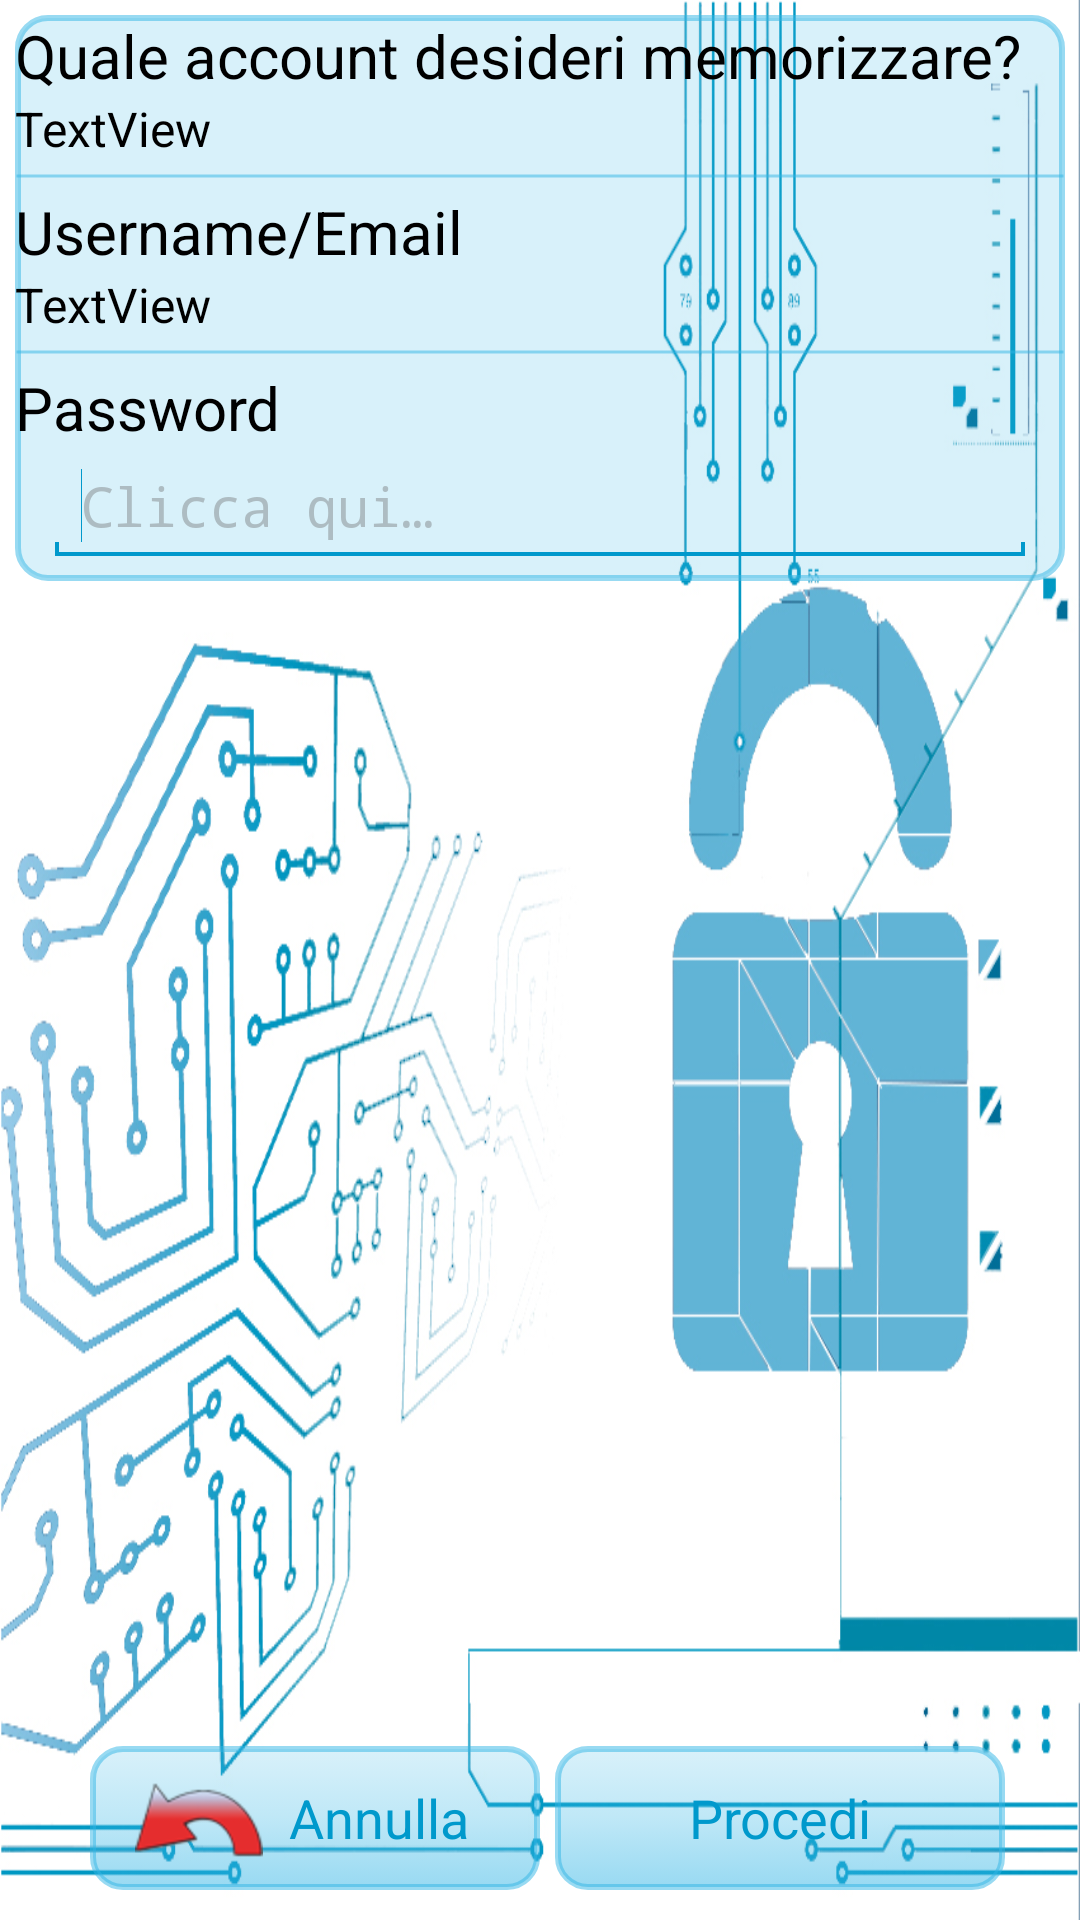

Layout XML and referenced resources for this Android screen:
<!-- AndroidManifest.xml: application theme AppTheme -->
<!-- res/layout/activity_modifica_servizio.xml -->
<?xml version="1.0" encoding="utf-8"?>
<FrameLayout xmlns:android="http://schemas.android.com/apk/res/android"
    android:layout_width="match_parent"
    android:layout_height="match_parent"
    android:background="@drawable/background_img" >

    <FrameLayout
        android:layout_width="match_parent"
        android:layout_height="match_parent"
        android:background="@color/backgroundColor" >

        <LinearLayout
            android:layout_width="match_parent"
            android:layout_height="wrap_content"
            android:layout_margin="5dp"
            android:background="@drawable/background_list"
            android:orientation="vertical" >

            <TextView
                android:id="@+id/textView1"
                style="@style/TextViewPersonal"
                android:layout_width="wrap_content"
                android:layout_height="wrap_content"
                android:text="@string/tipoServizio"
                android:textSize="20dp" />

            <TextView
                android:id="@+id/textModifyService"
                style="@style/TextViewPersonal"
                android:layout_width="wrap_content"
                android:layout_height="wrap_content"
                android:text="TextView"
                android:textSize="16dp" />

            <ImageView
                android:id="@+id/imageView1"
                android:layout_width="match_parent"
                android:layout_height="10dp"
                android:src="@drawable/separatore" />

            <TextView
                android:id="@+id/textView2"
                style="@style/TextViewPersonal"
                android:layout_width="wrap_content"
                android:layout_height="wrap_content"
                android:text="@string/nomeUtente"
                android:textSize="20dp" />

            <TextView
                android:id="@+id/textModifyUsername"
                style="@style/TextViewPersonal"
                android:layout_width="wrap_content"
                android:layout_height="wrap_content"
                android:text="TextView"
                android:textSize="16dp" />

            <ImageView
                android:id="@+id/imageView2"
                android:layout_width="match_parent"
                android:layout_height="10dp"
                android:src="@drawable/separatore" />

            <TextView
                android:id="@+id/textView3"
                style="@style/TextViewPersonal"
                android:layout_width="wrap_content"
                android:layout_height="wrap_content"
                android:text="@string/password"
                android:textSize="20dp" />

            <EditText
                android:id="@+id/editModifyPassword"
                style="@style/EditTextPersonal"
                android:layout_width="match_parent"
                android:layout_height="wrap_content"
                android:layout_marginBottom="5dp"
                android:ems="10"
                android:hint="@string/hintText" >
                
                <requestFocus />
                
            </EditText>

        </LinearLayout>

        <LinearLayout
            android:layout_width="match_parent"
            android:layout_height="match_parent"
            android:gravity="center|bottom"
            android:paddingBottom="10dp" >

            <Button
                android:id="@+id/buttAnnula"
                style="@style/ButtonAnnulla"
                android:layout_width="wrap_content"
                android:layout_height="wrap_content" />

            <Button
                android:id="@+id/buttProcedi"
                style="@style/ButtonProcedi"
                android:layout_width="wrap_content"
                android:layout_height="wrap_content"
                android:onClick="procedi" />
        </LinearLayout>

    </FrameLayout>

</FrameLayout>
<!-- resources referenced by this layout -->
<resources>
  <!-- drawable background_list (drawable-hdpi) -->
  <?xml version="1.0" encoding="utf-8"?>
  <selector xmlns:android="http://schemas.android.com/apk/res/android" >
  	<item android:state_pressed="true" android:drawable="@drawable/background_list_pressed" />
  	<item android:drawable="@drawable/background_list_drawable" />
  </selector>
  <!-- drawable separatore (drawable-hdpi) -->
  <?xml version="1.0" encoding="utf-8"?>
  <shape
      xmlns:android="http://schemas.android.com/apk/res/android" 
      android:shape="line" >
      
      <stroke  
          android:width="1dp"  
          android:color="#8033B5E5" /> 
          
  </shape>
  <string name="hintText">Clicca qui…</string>
  <string name="nomeUtente">Username/Email</string>
  <string name="password">Password</string>
  <string name="tipoServizio">Quale account desideri memorizzare?</string>
  <style name="ButtonProcedi">
          <item name="android:drawableRight">@drawable/button_procedi</item>
          <item name="android:text">Procedi</item>
          <item name="android:textColor">@color/colorText</item>
  		<item name="android:background">@drawable/background_button</item>
  		<item name="android:paddingLeft">15dp</item>
  		<item name="android:paddingRight">15dp</item>
  		<item name="android:layout_marginLeft">5dp</item>
  		<item name="android:minWidth">150dip</item>
      </style>
  <style name="TextViewPersonal">
  		<item name="android:textColor">@color/black</item>
  		<item name="android:layout_width">match_parent</item>
  		<item name="android:layout_height">wrap_content</item>
      </style>
  <style name="AppTheme" parent="AppBaseTheme">
          
      </style>
  <!-- drawable background_list_pressed (drawable-hdpi) -->
  <?xml version="1.0" encoding="utf-8"?>
  <shape xmlns:android="http://schemas.android.com/apk/res/android" >
      <corners android:radius="10dp" />
      <solid android:color="#9033B5E5"/>
  	<stroke android:color="#33B5E5" android:width="2dp"/>
  </shape>
  <!-- drawable background_list_drawable (drawable-hdpi) -->
  <?xml version="1.0" encoding="utf-8"?>
  <shape xmlns:android="http://schemas.android.com/apk/res/android" >
      <corners android:radius="10dp" />
      <solid android:color="#3033B5E5"/>
  	<stroke android:color="#8033B5E5" android:width="2dp"/>
  </shape>
  <color name="colorText">#0099CC</color>
  <!-- drawable background_button (drawable-hdpi) -->
  <?xml version="1.0" encoding="utf-8"?>
  <selector xmlns:android="http://schemas.android.com/apk/res/android" >
      <item android:state_pressed="true" android:drawable="@drawable/background_button_pressed" />
  	<item android:drawable="@drawable/background_button_drawable" />
  </selector>
  <color name="colorHint">#60646464</color>
  <color name="black">#FF000000</color>
  <style name="AppBaseTheme" parent="android:Theme.Holo.Light">
  		<item name="android:windowNoTitle">true</item>
      </style>
  <!-- drawable background_button_pressed (drawable-hdpi) -->
  <?xml version="1.0" encoding="utf-8"?>
  <shape xmlns:android="http://schemas.android.com/apk/res/android" android:shape="rectangle">
  	<corners android:radius="10dp" />
  	<stroke android:width="2dp" android:color="#33B5E5" />
  	<gradient android:startColor="#9033B5E5" android:endColor="#F033B5E5" android:angle="270" />
  </shape>
  <!-- drawable background_button_drawable (drawable-hdpi) -->
  <?xml version="1.0" encoding="utf-8"?>
  <shape xmlns:android="http://schemas.android.com/apk/res/android" android:shape="rectangle">
  	<corners android:radius="10dp" />
  	<stroke android:width="2dp" android:color="#8033B5E5" />
  	<gradient android:startColor="#3033B5E5" android:centerColor="#5033B5E5" android:endColor="#8033B5E5" android:angle="270" />
  </shape>
</resources>
